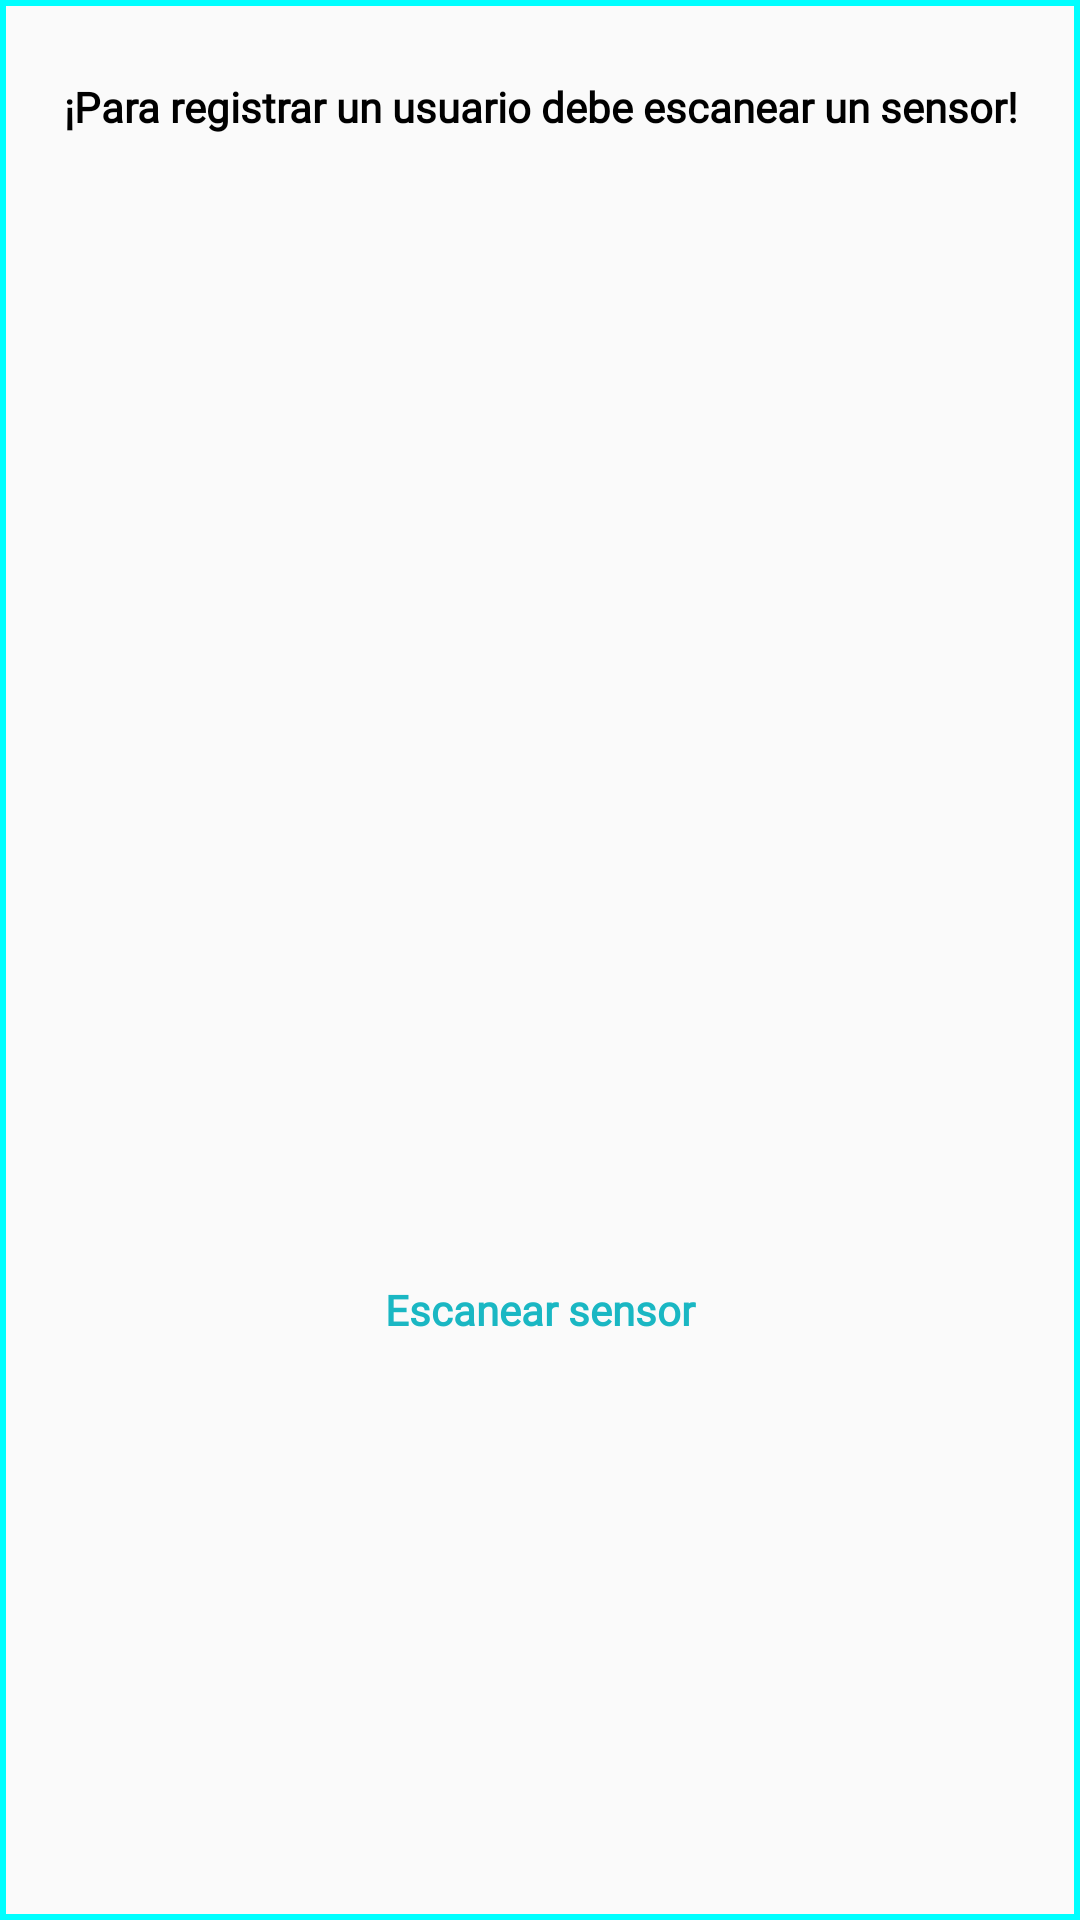

This screen was rendered from an Android layout file. Write that file and the resources it references.
<!-- AndroidManifest.xml: application theme AppTheme -->
<!-- res/layout/activity_pop_up_registro.xml -->
<?xml version="1.0" encoding="utf-8"?>
<androidx.constraintlayout.widget.ConstraintLayout xmlns:android="http://schemas.android.com/apk/res/android"
    xmlns:app="http://schemas.android.com/apk/res-auto"
    xmlns:tools="http://schemas.android.com/tools"
    android:id="@+id/linearLayout"
    android:layout_width="match_parent"
    android:layout_height="match_parent"
    android:background="@drawable/popup"
    android:padding="16dp"
    android:backgroundTint="#00FFFF"
    tools:context=".PopUpRegistro">

    <TextView
        android:id="@+id/textView20"
        android:layout_width="wrap_content"
        android:layout_height="wrap_content"
        android:layout_marginTop="10dp"
        android:fontFamily="@font/comfortaa_bold"
        android:gravity="center"
        android:text="¡Para registrar un usuario debe escanear un sensor!"
        android:textColor="#000000"
        android:textStyle="bold"
        app:layout_constraintEnd_toEndOf="parent"
        app:layout_constraintStart_toStartOf="parent"
        app:layout_constraintTop_toTopOf="parent"></TextView>

    <TextView
        android:id="@+id/tvEscanear"
        android:layout_width="match_parent"
        android:layout_height="wrap_content"
        android:fontFamily="@font/comfortaa_bold"
        android:gravity="center"
        android:text="Escanear sensor"
        android:textColor="@color/colorPrimary"
        android:textStyle="bold"
        app:layout_constraintBottom_toBottomOf="parent"
        app:layout_constraintEnd_toEndOf="@+id/textView20"
        app:layout_constraintHorizontal_bias="0.0"
        app:layout_constraintStart_toStartOf="@+id/textView20"
        app:layout_constraintTop_toBottomOf="@+id/textView20"
        app:layout_constraintVertical_bias="0.682" />


</androidx.constraintlayout.widget.ConstraintLayout>
<!-- resources referenced by this layout -->
<resources>
  <color name="colorPrimary">#1AB7C3</color>
  <!-- drawable popup (drawable) -->
  <?xml version="1.0" encoding="utf-8"?>
  <shape xmlns:android="http://schemas.android.com/apk/res/android">
      <solid android:color="#00FFFFFF"/>
      <stroke
          android:width="2dp"
          android:color="#1AB7C3"/>
  </shape>
  <style name="AppTheme" parent="Theme.AppCompat.Light.NoActionBar">
          
          <item name="colorPrimary">@color/colorPrimary</item>
          <item name="colorPrimaryDark">@color/colorPrimaryDark</item>
          <item name="colorAccent">@color/colorAccent</item>
      </style>
  <color name="colorPrimaryDark">#1AA1C3</color>
  <color name="colorAccent">#03DAC5</color>
</resources>
